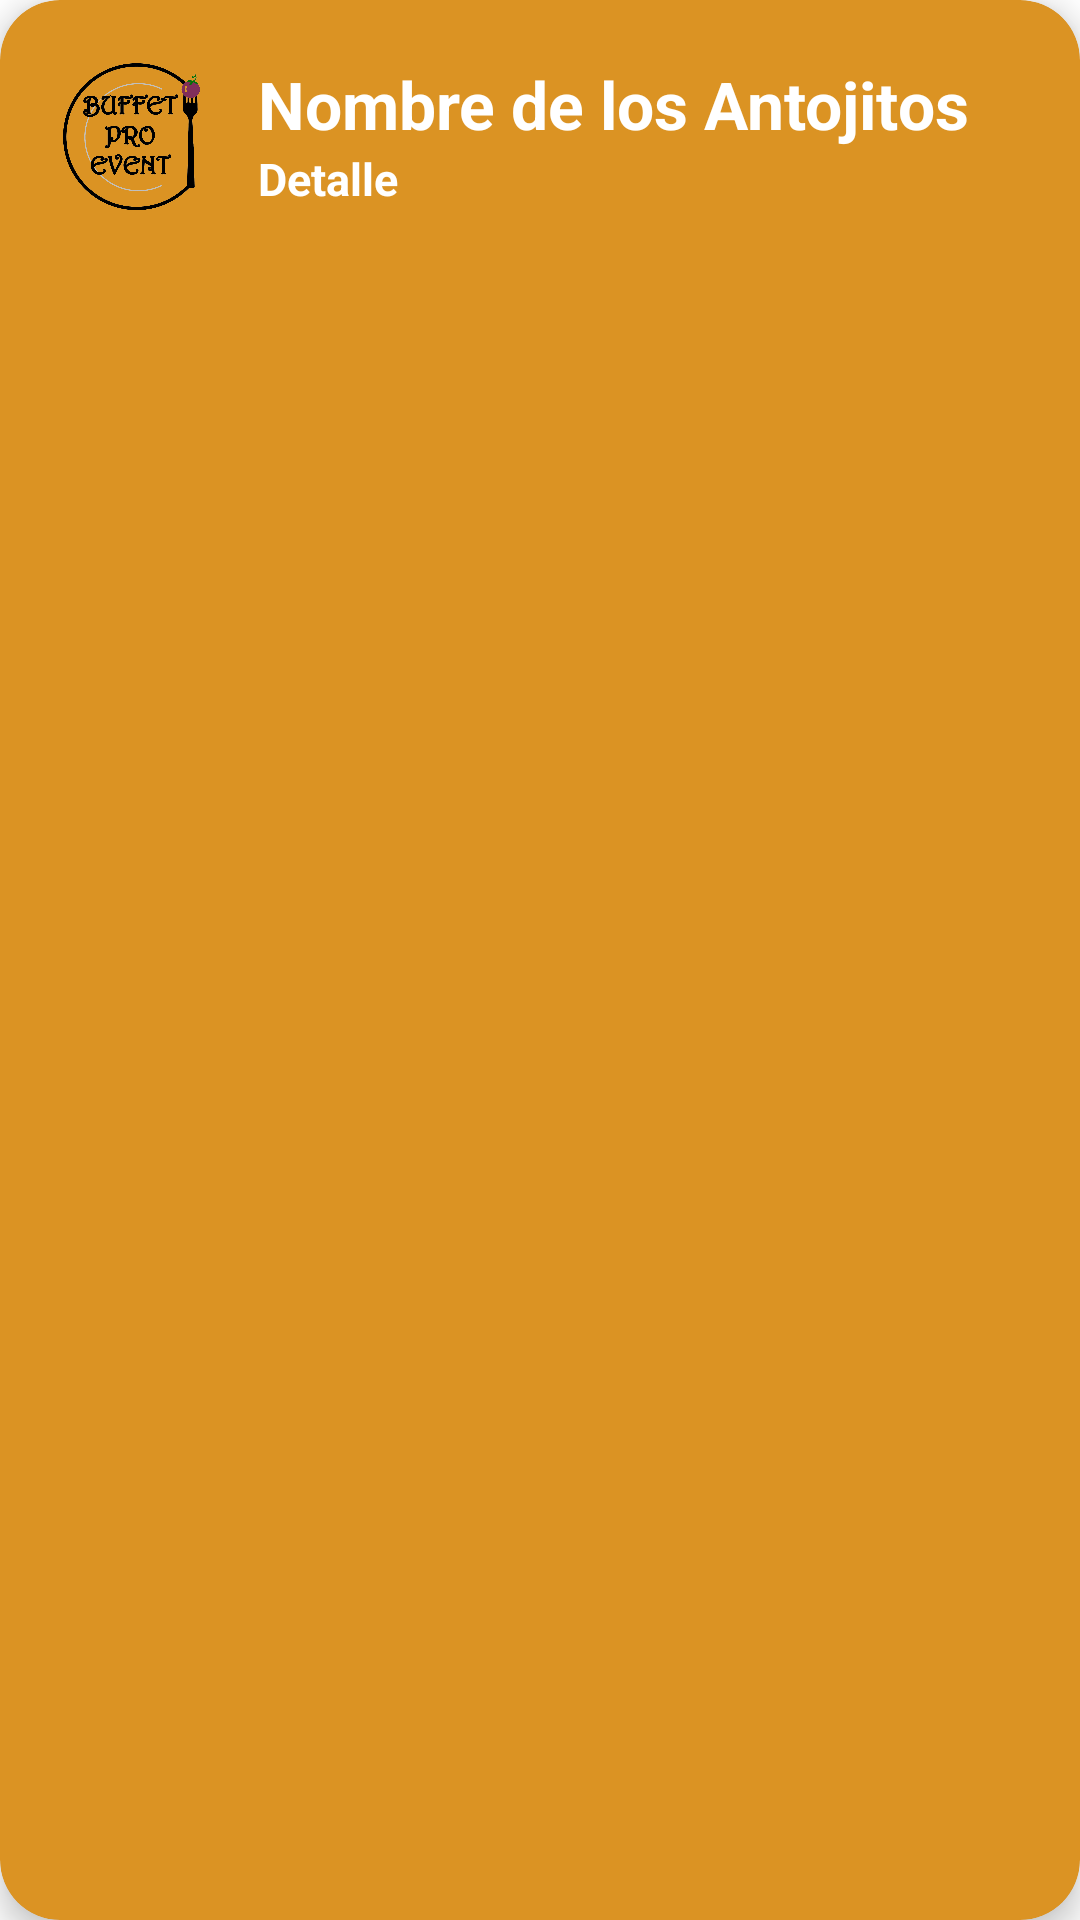

This screen was rendered from an Android layout file. Write that file and the resources it references.
<!-- AndroidManifest.xml: application theme Theme.BuffetApp -->
<!-- res/layout/tarjeta_antojitos.xml -->
<?xml version="1.0" encoding="utf-8"?>
<androidx.cardview.widget.CardView xmlns:android="http://schemas.android.com/apk/res/android"
    android:layout_width="match_parent"
    android:layout_height="wrap_content"
    xmlns:card_view="http://schemas.android.com/apk/res-auto"
    android:id="@+id/card_view"
    android:layout_margin="8dp"
    card_view:cardBackgroundColor="@color/purple_500"
    card_view:cardCornerRadius="20dp"
    card_view:cardElevation="6dp"
    card_view:contentPadding="4dp">

    <RelativeLayout
        android:layout_width="match_parent"
        android:layout_height="wrap_content"
        android:padding="16dp">

        <ImageView
            android:id="@+id/item_imageA"
            android:layout_width="50dp"
            android:layout_height="50dp"
            android:layout_alignParentStart="true"
            android:layout_alignParentLeft="true"
            android:layout_alignParentTop="true"
            android:layout_marginEnd="16dp"
            android:layout_marginRight="16dp"
            card_view:srcCompat="@drawable/icon_buffet" />

        <TextView
            android:id="@+id/item_tituloA"
            android:layout_width="wrap_content"
            android:layout_height="wrap_content"
            android:layout_alignParentTop="true"
            android:layout_toEndOf="@id/item_imageA"
            android:layout_toRightOf="@id/item_imageA"
            android:text="Nombre de los Antojitos"
            android:textColor="@color/white"
            android:textSize="22sp"
            android:textStyle="bold" />

        <TextView
            android:layout_width="wrap_content"
            android:layout_height="wrap_content"
            android:id="@+id/item_detalleA"
            android:text="Detalle"
            android:textColor="@color/white"
            android:textStyle="bold"
            android:layout_toEndOf="@id/item_imageA"
            android:layout_toRightOf="@id/item_imageA"
            android:layout_below="@id/item_tituloA"
            android:textSize="15sp"/>

    </RelativeLayout>

</androidx.cardview.widget.CardView>
<!-- resources referenced by this layout -->
<resources>
  <color name="purple_500">#db9323</color>
  <color name="white">#FFFFFFFF</color>
  <!-- drawable icon_buffet: png bitmap (drawable, 99710 bytes) -->
  <style name="Theme.BuffetApp" parent="Theme.MaterialComponents.DayNight.DarkActionBar">
          
          <item name="buttonStyle">@style/miBoton</item>
          
          <item name="colorPrimary">@color/purple_700</item>
          <item name="colorPrimaryVariant">@color/purple_700</item>
          <item name="colorOnPrimary">@color/white</item>
          
          <item name="colorSecondary">@color/teal_200</item>
          <item name="colorSecondaryVariant">@color/teal_200</item>
          <item name="colorOnSecondary">@color/white</item>
          
          <item name="android:statusBarColor" tools:targetApi="l">?attr/colorPrimaryVariant</item>
          
      </style>
  <style name="miBoton" parent="Widget.AppCompat.Button">
          <item name="android:textAllCaps">true</item>
      </style>
  <color name="purple_700">#a46500</color>
  <color name="teal_200">#FF03DAC5</color>
</resources>
